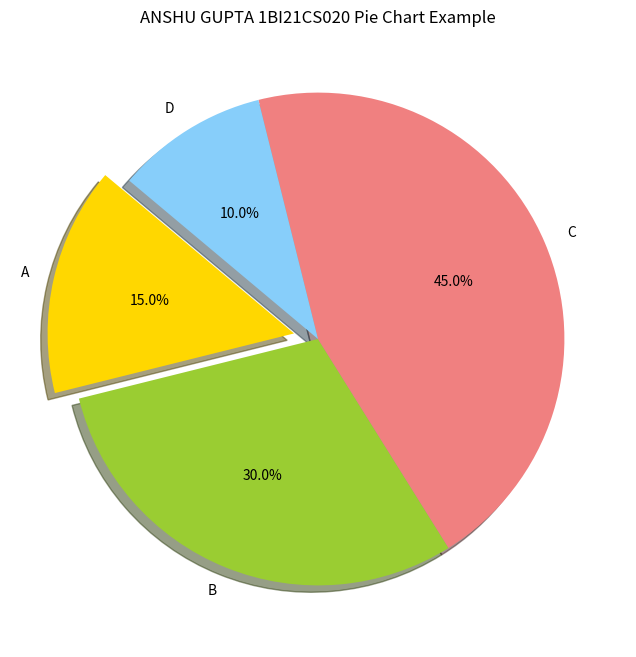

Python code for this plot:
import matplotlib.pyplot as plt

def pie_chart():
    labels = 'A', 'B', 'C', 'D'
    sizes = [15, 30, 45, 10]
    colors = ['gold', 'yellowgreen', 'lightcoral', 'lightskyblue']
    explode = (0.1, 0, 0, 0)

    plt.figure(figsize=(8, 8))
    plt.pie(sizes, explode=explode, labels=labels, colors=colors, autopct='%1.1f%%', shadow=True, startangle=140)
    plt.title('ANSHU GUPTA 1BI21CS020 Pie Chart Example')
    plt.show()

# Run the pie chart plot
pie_chart()
